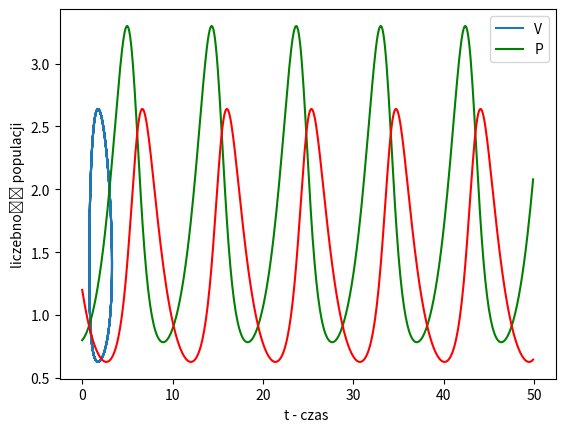

Source code (Python):

import matplotlib.pyplot as plt

h = 0.1
n = 500
def RK4(v0, w0, a, b, c, d):
    # n =50/h
    def f(v,w):
        return(a*v - b*v*w)

    def g(v,w):
        return(c*v*w - d*w)


    v=[v0];  w=[w0]


    for i in range(1,n) :
        k1 = f(v[i - 1], w[i - 1])
        l1 = g(v[i - 1], w[i - 1])
        k2 = f(v[i - 1] + h / 2 * k1, w[i - 1] + h / 2 * l1)
        l2 = g(v[i - 1] + h / 2 * k1, w[i - 1] + h / 2 * l1)
        k3 = f(v[i - 1] + h / 2 * k2, w[i - 1] + h / 2 * l2)
        l3 = g(v[i - 1] + h / 2 * k2, w[i - 1] + h / 2 * l2)
        k4 = f(v[i - 1] + h * k3, w[i - 1] + h * l3)
        l4 = g(v[i - 1] + h * k3, w[i - 1] + h * l3)

        v.append ( v[i - 1] + h / 6 * (k1 + 2 * k2 + 2 * k3 + k4))
        w.append(w[i - 1] + h / 6 * (l1 + 2 * l2 + 2 * l3 + l4))
    return [v,w]


if __name__=='__main__':
    a = 0.7
    b = 0.5
    c = 0.4
    d = 0.7
    r=RK4(0.8,1.2,a,b,c,d)
    plt.plot(r[0], r[1])
    plt.xlabel('V - liczebność populacji ofiar')
    plt.ylabel('P - liczebność populacji drapieżników')
    plt.show()

    t=[i*0.1 for i in range(0,n)]
    plt.plot(t,r[0], color='green')
    plt.plot(t,r[1], color='red')
    plt.xlabel('t - czas ')

    plt.ylabel('liczebność populacji')
    plt.legend(['V', 'P'])
    plt.show()
